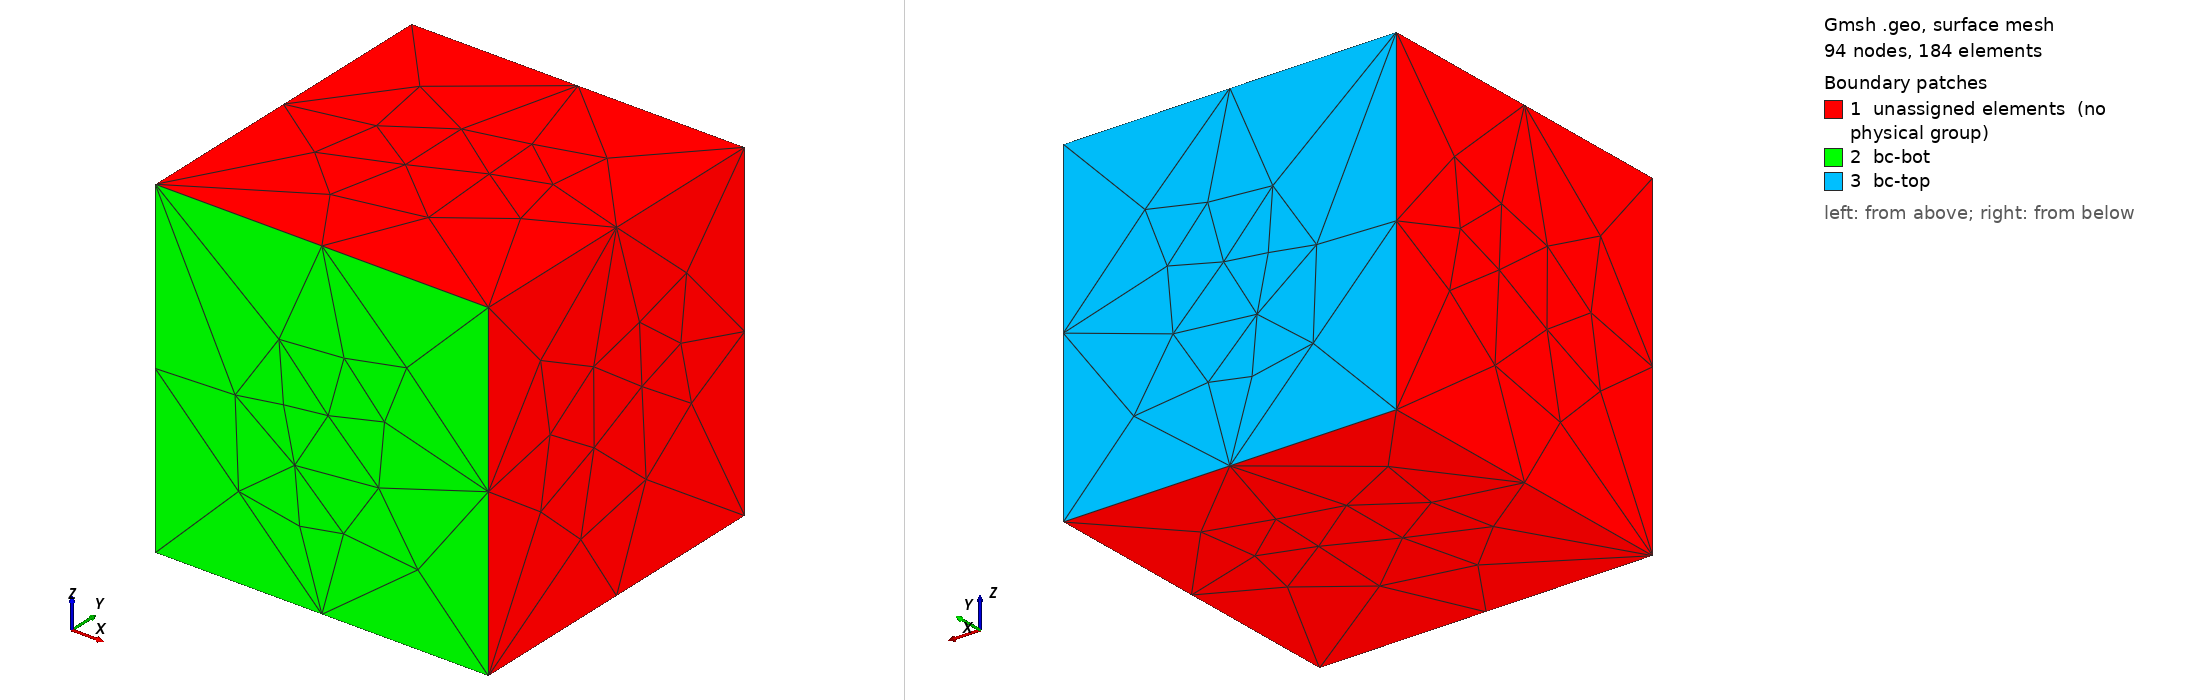

Gmsh geometry script, surface-meshed: 94 nodes, 184 surface elements. Boundary patches (legend numbers): 1 unassigned elements (no physical group), 2 bc-bot, 3 bc-top. Left view from above one corner, right view from below the opposite corner. Legend entries are the model's physical surfaces; 'unassigned elements' are surfaces in no physical group. The drawing asked Gmsh for element sizes between 1% and 20% of the model's largest extent; the script's own settings can give other sizes.

=== cube_tet4.geo (drawn) ===
SetFactory("OpenCASCADE");
General.Terminal = 0;
L = 0.01;
Box(1) = {0, 0, 0, L, L, L};
MeshSize{ PointsOf{ Volume{1}; } } = 0.006;
tol = 1e-4;
ps_bot() = Surface In BoundingBox{-tol, -tol, -tol, L+tol, tol, L+tol};
Physical Surface("bc-bot") = {ps_bot()};
ps_top() = Surface In BoundingBox{-tol, L-tol, -tol, L+tol, L+tol, L+tol};
Physical Surface("bc-top") = {ps_top()};
Physical Volume("vol") = {1};
Mesh.ElementOrder = 1;
Mesh.SecondOrderLinear = 0;
Mesh 3;
